The GitHub repository memoverflow/msopenhack contains a labelled image folder "data" with 12 categories: axes, boots, carabiners, crampons, gloves, hardshell jackets, harnesses, helmets, insulated jackets, pulleys, rope, tents. Examples follow, each with its label.

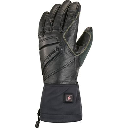
Label: gloves

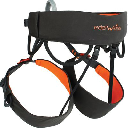
Label: harnesses

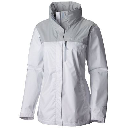
Label: hardshell jackets

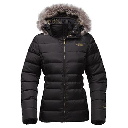
Label: insulated jackets

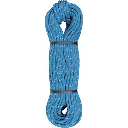
Label: rope

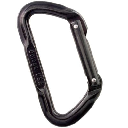
Label: carabiners
